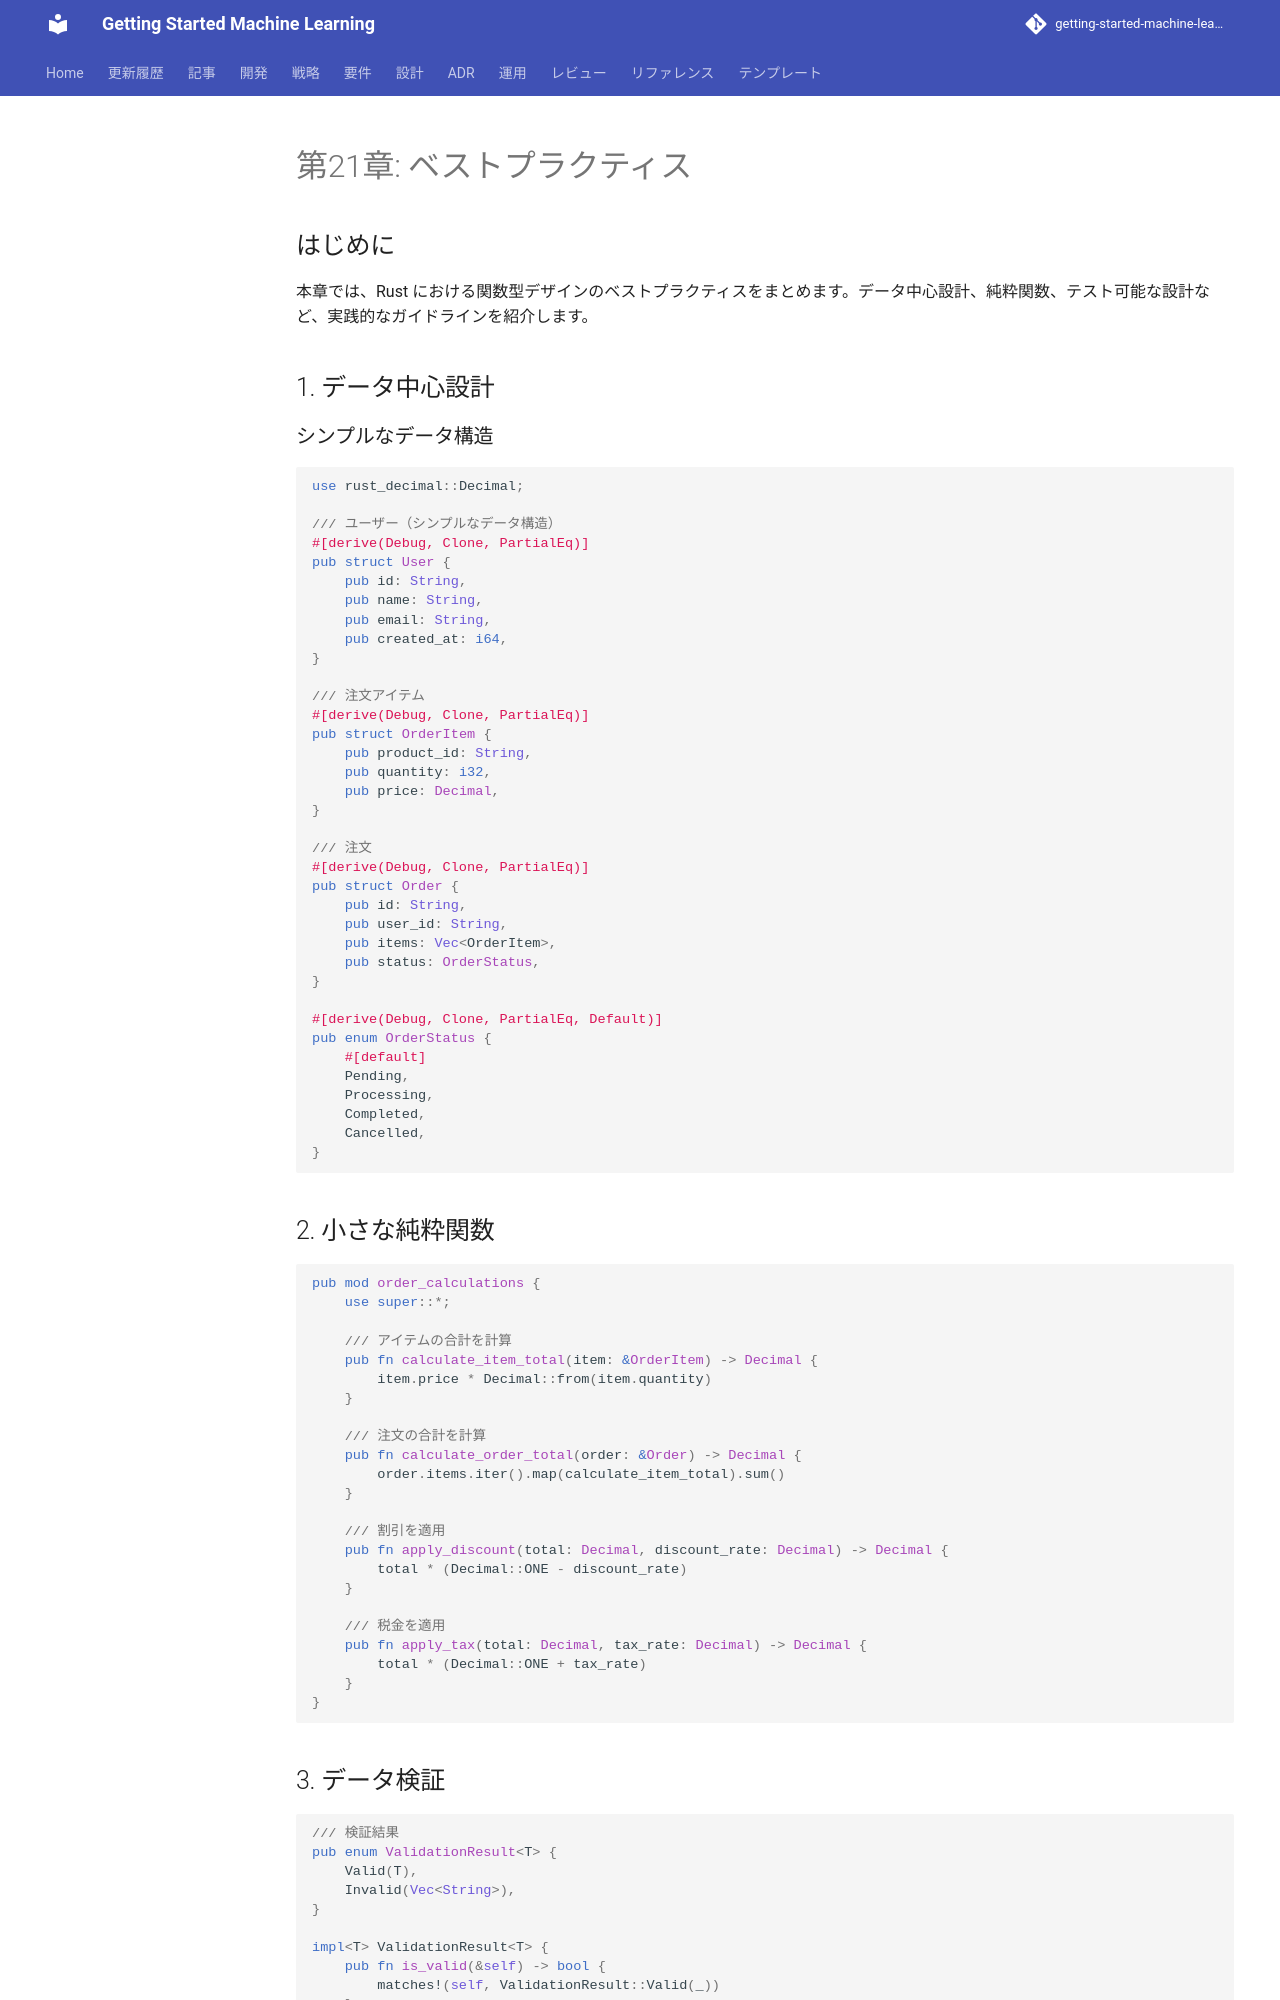

repository: k2works/getting-started-machine-learning · page: article/functional-desgin-ppp/rust/21-best-practices/index.html · generator: mkdocs

---
type: Article
title: "第21章: ベストプラクティス"
description: "本章では、Rust における関数型デザインのベストプラクティスをまとめます。"
tags: [article, functional-desgin-ppp, rust]
status: stable
generated: { by: human:kakimomokuri, at: 2026-03-24T05:22:28Z }
---

# 第21章: ベストプラクティス

## はじめに

本章では、Rust における関数型デザインのベストプラクティスをまとめます。データ中心設計、純粋関数、テスト可能な設計など、実践的なガイドラインを紹介します。

## 1. データ中心設計

### シンプルなデータ構造

```rust
use rust_decimal::Decimal;

/// ユーザー（シンプルなデータ構造）
#[derive(Debug, Clone, PartialEq)]
pub struct User {
    pub id: String,
    pub name: String,
    pub email: String,
    pub created_at: i64,
}

/// 注文アイテム
#[derive(Debug, Clone, PartialEq)]
pub struct OrderItem {
    pub product_id: String,
    pub quantity: i32,
    pub price: Decimal,
}

/// 注文
#[derive(Debug, Clone, PartialEq)]
pub struct Order {
    pub id: String,
    pub user_id: String,
    pub items: Vec<OrderItem>,
    pub status: OrderStatus,
}

#[derive(Debug, Clone, PartialEq, Default)]
pub enum OrderStatus {
    #[default]
    Pending,
    Processing,
    Completed,
    Cancelled,
}
```

## 2. 小さな純粋関数

```rust
pub mod order_calculations {
    use super::*;

    /// アイテムの合計を計算
    pub fn calculate_item_total(item: &OrderItem) -> Decimal {
        item.price * Decimal::from(item.quantity)
    }

    /// 注文の合計を計算
    pub fn calculate_order_total(order: &Order) -> Decimal {
        order.items.iter().map(calculate_item_total).sum()
    }

    /// 割引を適用
    pub fn apply_discount(total: Decimal, discount_rate: Decimal) -> Decimal {
        total * (Decimal::ONE - discount_rate)
    }

    /// 税金を適用
    pub fn apply_tax(total: Decimal, tax_rate: Decimal) -> Decimal {
        total * (Decimal::ONE + tax_rate)
    }
}
```
